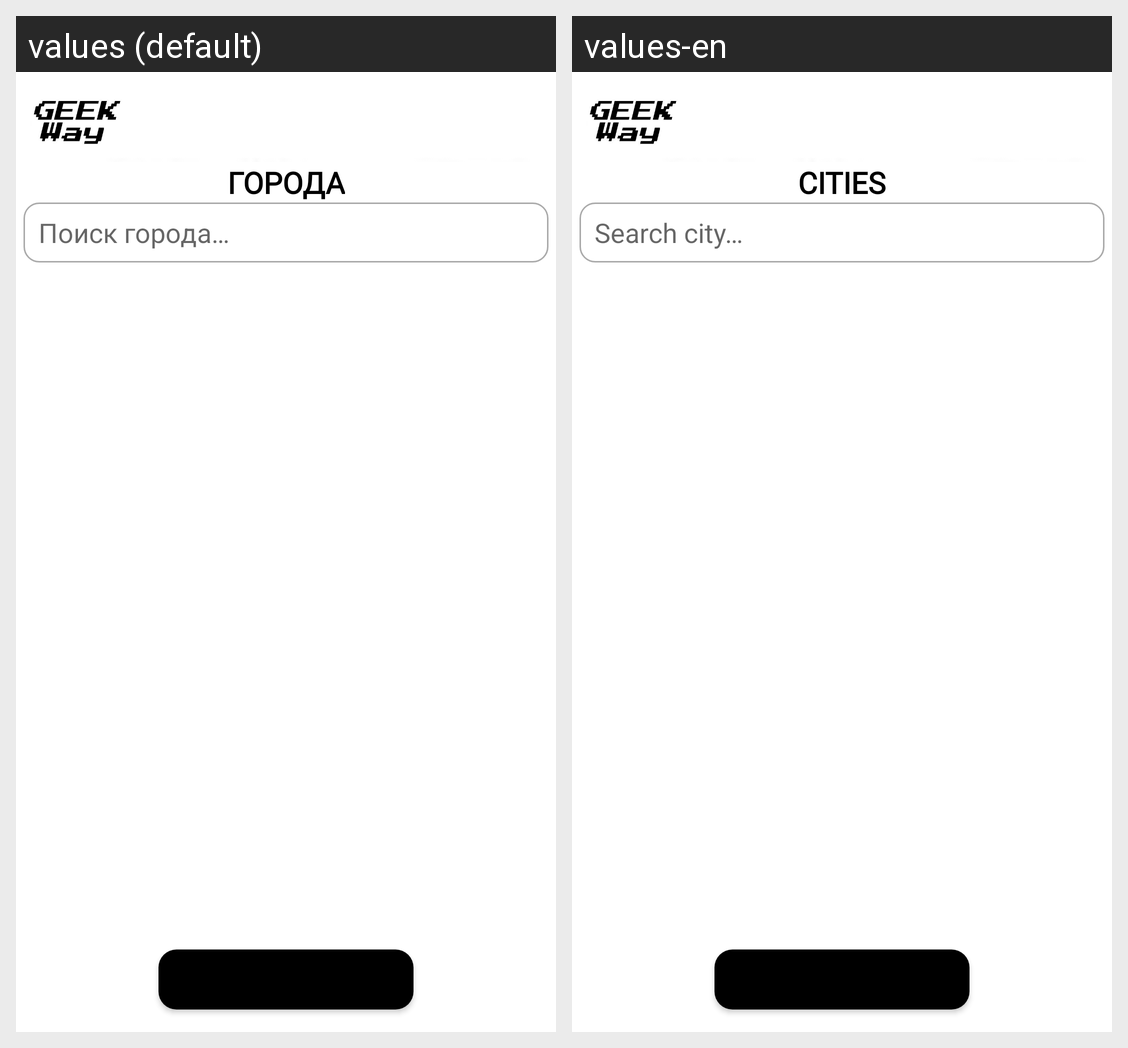

Locale-by-locale string values for the Android screen shown in this grid:
Android screen res/layout/activity_data_base.xml rendered under 2 locales, left to right: values (default), values-en. Device: Nexus 5 (rendered at 1080×1920; each locale shown at half size, 540×960, under a caption strip naming it); theme Theme.GeekWay.
Strings drawn on this screen, with the default value and each locale's value (text and hints the layout hard-codes, and strings that could not be matched under every locale, appear in the picture but are not listed):

text_database
  values: Города
  values-en: Cities

editText_city_search
  values: Поиск города…
  values-en: Search city…

button_cancel_database
  values: Назад
  values-en: Back
